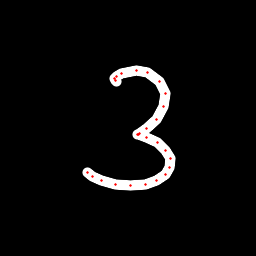

The data file committed next to this chart (first rows):
x, y, hover, eod
116.7, 81.24, 0.0, 0.0
115.2, 80.46, 0.0, 0.0
114.7, 78.71, 0.0, 0.0
116.7, 76.6, 0.0, 0.0
121.9, 73.25, 0.0, 0.0
136, 70.37, 0.0, 0.0
147.8, 72.59, 0.0, 0.0
159.3, 81.08, 0.0, 0.0
165.1, 93.15, 0.0, 0.0
163.2, 106.6, 0.0, 0.0
156.8, 119.2, 0.0, 0.0
146.3, 128.9, 0.0, 0.0
139.5, 133.7, 0.0, 0.0
137.5, 134.6, 0.0, 0.0
138.4, 134.9, 0.0, 0.0
146.2, 137.3, 0.0, 0.0
157.2, 142.6, 0.0, 0.0
165.9, 150.1, 0.0, 0.0
170.1, 158.3, 0.0, 0.0
169.8, 167.2, 0.0, 0.0
165.4, 174.1, 0.0, 0.0
156.1, 180.1, 0.0, 0.0
145.2, 184.2, 0.0, 0.0
130.4, 185.8, 0.0, 0.0
115.2, 184.7, 0.0, 0.0
102, 180.6, 0.0, 0.0
92.69, 176.1, 0.0, 0.0
87.54, 172.3, 0.0, 1.0
